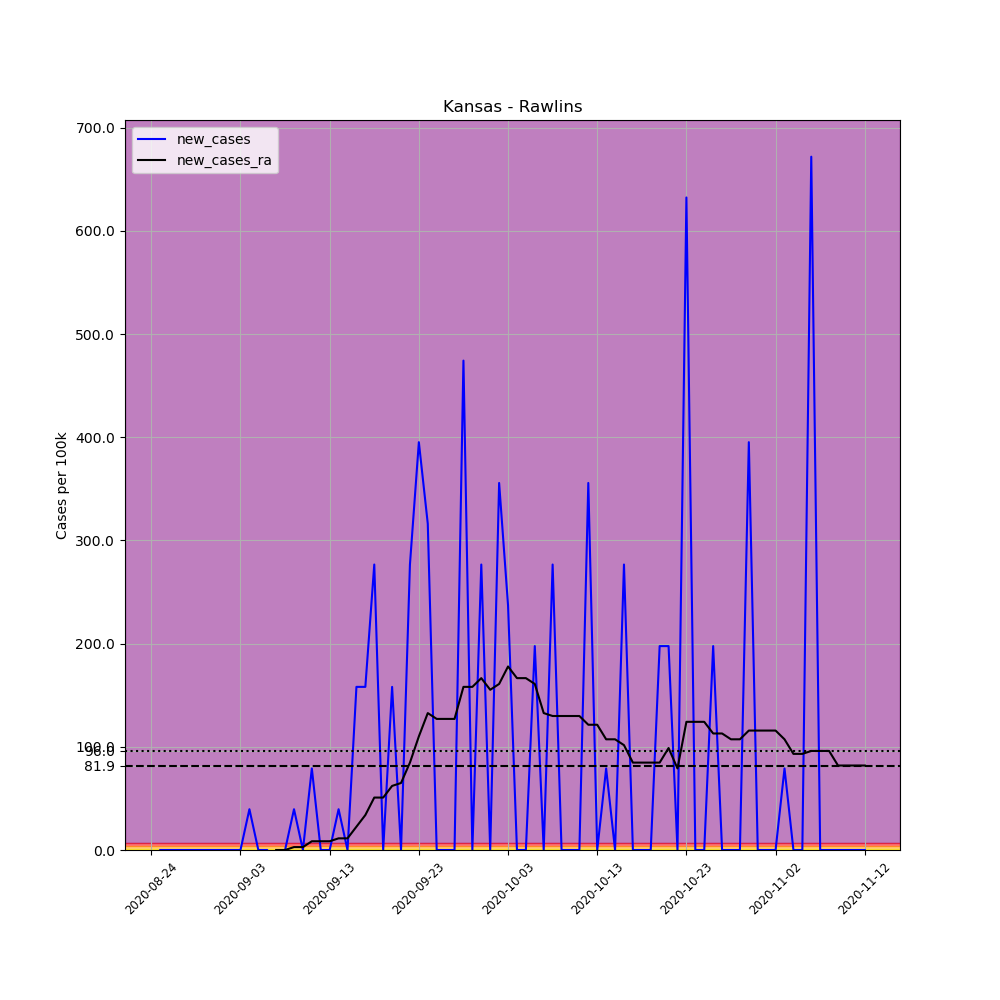

The file beside this chart, header and first rows:
, date, county, state, fips, cases, deaths, COUNTY, STNAME, CTYNAME, POPESTIMATE2019, per_100k, new_cases, new_cases_ra
701970, 2020-08-24, Rawlins, Kansas, 20153, 1, 0, 153, Kansas, Rawlins, 2530, 39.53, , 
701971, 2020-08-25, Rawlins, Kansas, 20153, 1, 0, 153, Kansas, Rawlins, 2530, 39.53, 0.0, 
701972, 2020-08-26, Rawlins, Kansas, 20153, 1, 0, 153, Kansas, Rawlins, 2530, 39.53, 0.0, 
701973, 2020-08-27, Rawlins, Kansas, 20153, 1, 0, 153, Kansas, Rawlins, 2530, 39.53, 0.0, 
701974, 2020-08-28, Rawlins, Kansas, 20153, 1, 0, 153, Kansas, Rawlins, 2530, 39.53, 0.0, 
701975, 2020-08-29, Rawlins, Kansas, 20153, 1, 0, 153, Kansas, Rawlins, 2530, 39.53, 0.0, 
701976, 2020-08-30, Rawlins, Kansas, 20153, 1, 0, 153, Kansas, Rawlins, 2530, 39.53, 0.0, 
701977, 2020-08-31, Rawlins, Kansas, 20153, 1, 0, 153, Kansas, Rawlins, 2530, 39.53, 0.0, 
701978, 2020-09-01, Rawlins, Kansas, 20153, 1, 0, 153, Kansas, Rawlins, 2530, 39.53, 0.0, 
701979, 2020-09-02, Rawlins, Kansas, 20153, 1, 0, 153, Kansas, Rawlins, 2530, 39.53, 0.0, 
701980, 2020-09-03, Rawlins, Kansas, 20153, 1, 0, 153, Kansas, Rawlins, 2530, 39.53, 0.0, 
701981, 2020-09-04, Rawlins, Kansas, 20153, 2, 0, 153, Kansas, Rawlins, 2530, 79.05, 39.53, 
701982, 2020-09-05, Rawlins, Kansas, 20153, 2, 0, 153, Kansas, Rawlins, 2530, 79.05, 0.0, 
701983, 2020-09-06, Rawlins, Kansas, 20153, 2, 0, 153, Kansas, Rawlins, 2530, 79.05, 0.0, 
701984, 2020-09-07, Rawlins, Kansas, 20153, 1, 0, 153, Kansas, Rawlins, 2530, 39.53, -39.53, 0.0
701985, 2020-09-08, Rawlins, Kansas, 20153, 1, 0, 153, Kansas, Rawlins, 2530, 39.53, 0.0, 0.0
701986, 2020-09-09, Rawlins, Kansas, 20153, 2, 0, 153, Kansas, Rawlins, 2530, 79.05, 39.53, 2.823
701987, 2020-09-10, Rawlins, Kansas, 20153, 2, 0, 153, Kansas, Rawlins, 2530, 79.05, 0.0, 2.823
701988, 2020-09-11, Rawlins, Kansas, 20153, 4, 0, 153, Kansas, Rawlins, 2530, 158.1, 79.05, 8.47
701989, 2020-09-12, Rawlins, Kansas, 20153, 4, 0, 153, Kansas, Rawlins, 2530, 158.1, 0.0, 8.47
701990, 2020-09-13, Rawlins, Kansas, 20153, 4, 0, 153, Kansas, Rawlins, 2530, 158.1, 0.0, 8.47
701991, 2020-09-14, Rawlins, Kansas, 20153, 5, 0, 153, Kansas, Rawlins, 2530, 197.6, 39.53, 11.29
701992, 2020-09-15, Rawlins, Kansas, 20153, 5, 0, 153, Kansas, Rawlins, 2530, 197.6, 0.0, 11.29
701993, 2020-09-16, Rawlins, Kansas, 20153, 9, 0, 153, Kansas, Rawlins, 2530, 355.7, 158.1, 22.59
701994, 2020-09-17, Rawlins, Kansas, 20153, 13, 0, 153, Kansas, Rawlins, 2530, 513.8, 158.1, 33.88
701995, 2020-09-18, Rawlins, Kansas, 20153, 20, 0, 153, Kansas, Rawlins, 2530, 790.5, 276.7, 50.82
701996, 2020-09-19, Rawlins, Kansas, 20153, 20, 0, 153, Kansas, Rawlins, 2530, 790.5, 0.0, 50.82
701997, 2020-09-20, Rawlins, Kansas, 20153, 24, 0, 153, Kansas, Rawlins, 2530, 948.6, 158.1, 62.11
701998, 2020-09-21, Rawlins, Kansas, 20153, 24, 0, 153, Kansas, Rawlins, 2530, 948.6, 0.0, 64.94
701999, 2020-09-22, Rawlins, Kansas, 20153, 31, 0, 153, Kansas, Rawlins, 2530, 1225, 276.7, 84.7
702000, 2020-09-23, Rawlins, Kansas, 20153, 41, 0, 153, Kansas, Rawlins, 2530, 1621, 395.3, 110.1
702001, 2020-09-24, Rawlins, Kansas, 20153, 49, 0, 153, Kansas, Rawlins, 2530, 1937, 316.2, 132.7
702002, 2020-09-25, Rawlins, Kansas, 20153, 49, 0, 153, Kansas, Rawlins, 2530, 1937, 0.0, 127
702003, 2020-09-26, Rawlins, Kansas, 20153, 49, 0, 153, Kansas, Rawlins, 2530, 1937, 0.0, 127
702004, 2020-09-27, Rawlins, Kansas, 20153, 49, 0, 153, Kansas, Rawlins, 2530, 1937, 0.0, 127
702005, 2020-09-28, Rawlins, Kansas, 20153, 61, 0, 153, Kansas, Rawlins, 2530, 2411, 474.3, 158.1
702006, 2020-09-29, Rawlins, Kansas, 20153, 61, 0, 153, Kansas, Rawlins, 2530, 2411, 0.0, 158.1
702007, 2020-09-30, Rawlins, Kansas, 20153, 68, 0, 153, Kansas, Rawlins, 2530, 2688, 276.7, 166.6
702008, 2020-10-01, Rawlins, Kansas, 20153, 68, 0, 153, Kansas, Rawlins, 2530, 2688, 0.0, 155.3
702009, 2020-10-02, Rawlins, Kansas, 20153, 77, 0, 153, Kansas, Rawlins, 2530, 3043, 355.7, 160.9
702010, 2020-10-03, Rawlins, Kansas, 20153, 83, 0, 153, Kansas, Rawlins, 2530, 3281, 237.2, 177.9
702011, 2020-10-04, Rawlins, Kansas, 20153, 83, 0, 153, Kansas, Rawlins, 2530, 3281, 0.0, 166.6
702012, 2020-10-05, Rawlins, Kansas, 20153, 83, 0, 153, Kansas, Rawlins, 2530, 3281, 0.0, 166.6
702013, 2020-10-06, Rawlins, Kansas, 20153, 88, 0, 153, Kansas, Rawlins, 2530, 3478, 197.6, 160.9
702014, 2020-10-07, Rawlins, Kansas, 20153, 88, 0, 153, Kansas, Rawlins, 2530, 3478, 0.0, 132.7
702015, 2020-10-08, Rawlins, Kansas, 20153, 95, 0, 153, Kansas, Rawlins, 2530, 3755, 276.7, 129.9
702016, 2020-10-09, Rawlins, Kansas, 20153, 95, 0, 153, Kansas, Rawlins, 2530, 3755, 0.0, 129.9
702017, 2020-10-10, Rawlins, Kansas, 20153, 95, 0, 153, Kansas, Rawlins, 2530, 3755, 0.0, 129.9
702018, 2020-10-11, Rawlins, Kansas, 20153, 95, 0, 153, Kansas, Rawlins, 2530, 3755, 0.0, 129.9
702019, 2020-10-12, Rawlins, Kansas, 20153, 104, 0, 153, Kansas, Rawlins, 2530, 4111, 355.7, 121.4
702020, 2020-10-13, Rawlins, Kansas, 20153, 104, 0, 153, Kansas, Rawlins, 2530, 4111, 0.0, 121.4
702021, 2020-10-14, Rawlins, Kansas, 20153, 106, 0, 153, Kansas, Rawlins, 2530, 4190, 79.05, 107.3
702022, 2020-10-15, Rawlins, Kansas, 20153, 106, 0, 153, Kansas, Rawlins, 2530, 4190, 0.0, 107.3
702023, 2020-10-16, Rawlins, Kansas, 20153, 113, 0, 153, Kansas, Rawlins, 2530, 4466, 276.7, 101.6
702024, 2020-10-17, Rawlins, Kansas, 20153, 113, 0, 153, Kansas, Rawlins, 2530, 4466, 0.0, 84.7
702025, 2020-10-18, Rawlins, Kansas, 20153, 113, 0, 153, Kansas, Rawlins, 2530, 4466, 0.0, 84.7
702026, 2020-10-19, Rawlins, Kansas, 20153, 113, 0, 153, Kansas, Rawlins, 2530, 4466, 0.0, 84.7
702027, 2020-10-20, Rawlins, Kansas, 20153, 118, 0, 153, Kansas, Rawlins, 2530, 4664, 197.6, 84.7
702028, 2020-10-21, Rawlins, Kansas, 20153, 123, 0, 153, Kansas, Rawlins, 2530, 4862, 197.6, 98.81
702029, 2020-10-22, Rawlins, Kansas, 20153, 123, 0, 153, Kansas, Rawlins, 2530, 4862, 0.0, 79.05
... 21 more rows
